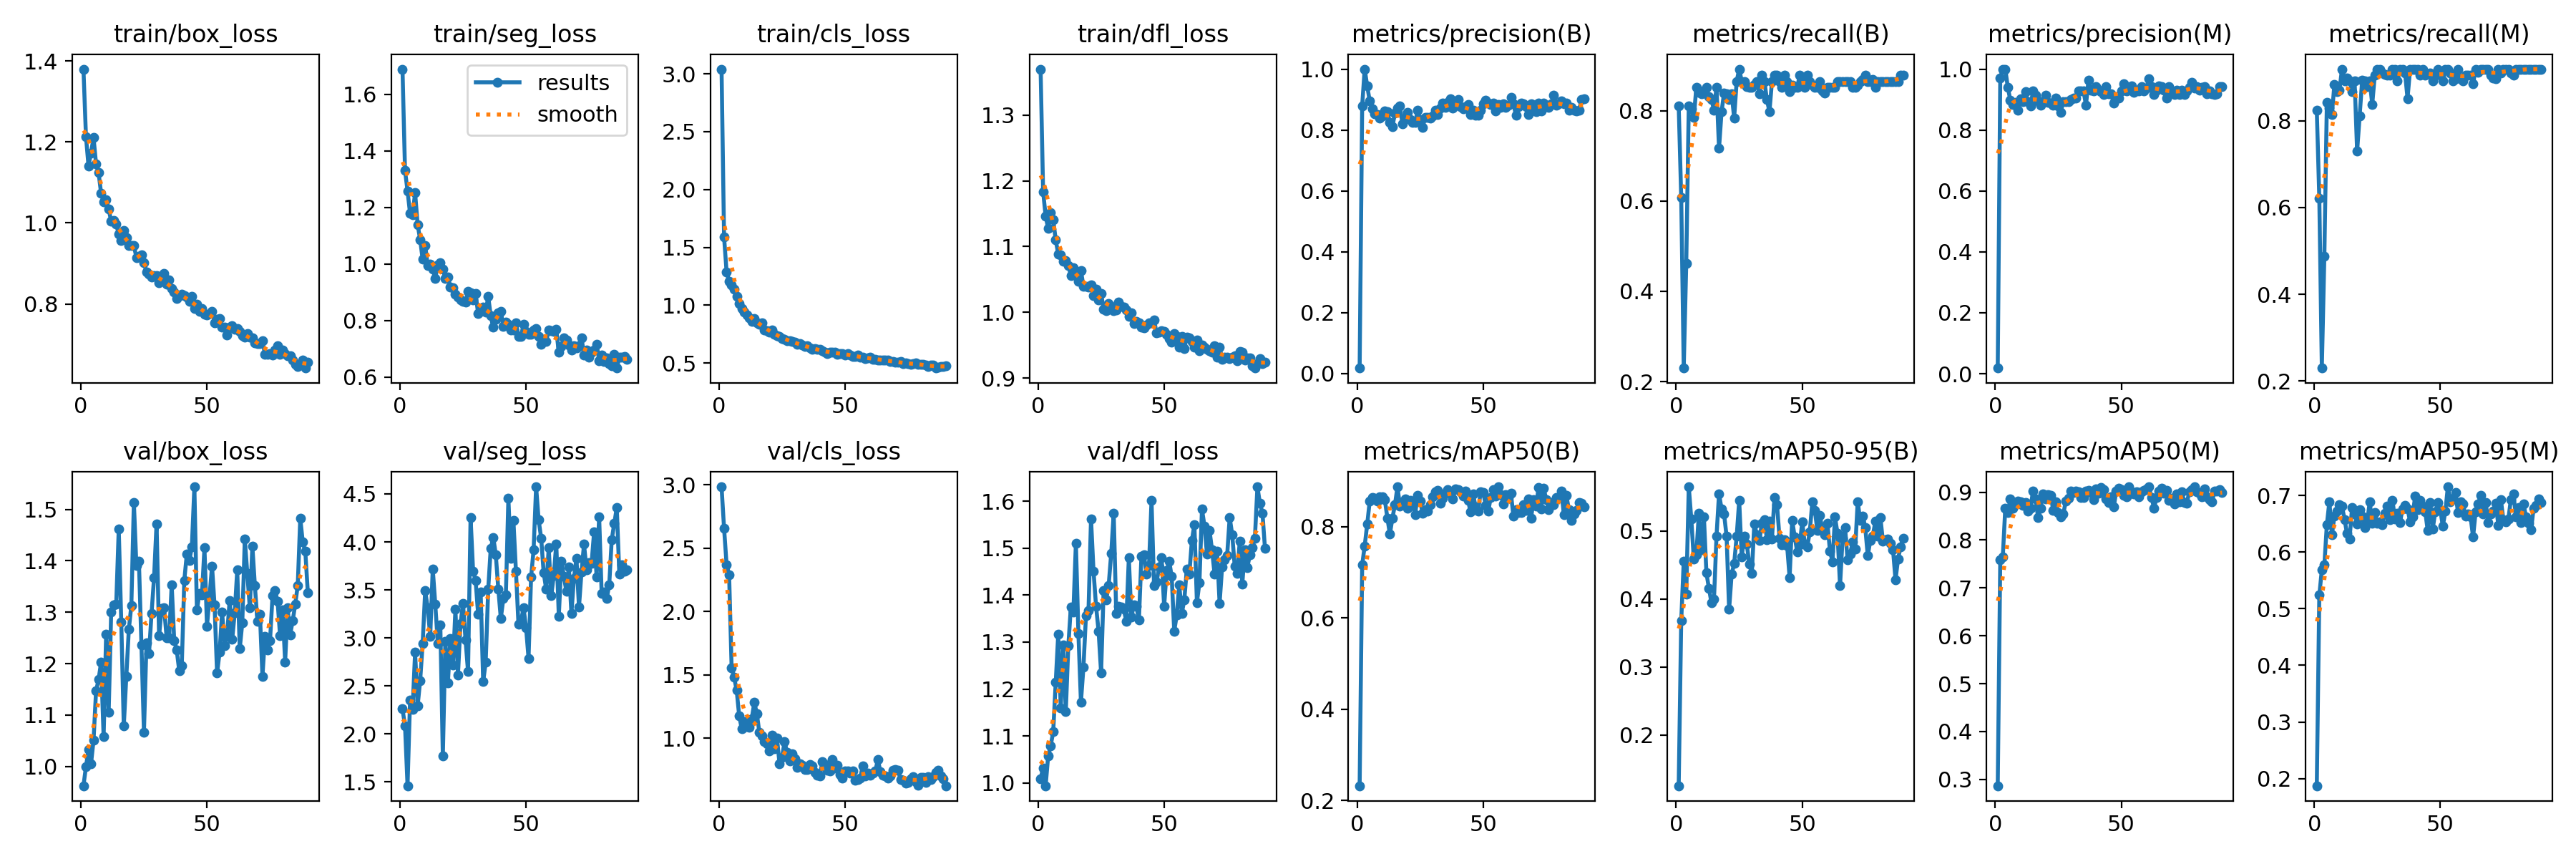

Source data for this figure (header and first rows):
epoch, time, train/box_loss, train/seg_loss, train/cls_loss, train/dfl_loss, metrics/precision(B), metrics/recall(B), metrics/mAP50(B), metrics/mAP50-95(B), metrics/precision(M), metrics/recall(M), metrics/mAP50(M), metrics/mAP50-95(M), val/box_loss, val/seg_loss, val/cls_loss, val/dfl_loss, lr/pg0, lr/pg1, lr/pg2
1, 286.8, 1.38, 1.689, 3.041, 1.37, 0.01818, 0.8108, 0.2322, 0.1254, 0.01848, 0.8243, 0.2867, 0.1873, 0.9626, 2.261, 2.984, 1.009, 0.0802, 0.0022, 0.0022
2, 568.3, 1.213, 1.33, 1.588, 1.183, 0.8799, 0.6081, 0.716, 0.3677, 0.9716, 0.6216, 0.7589, 0.5238, 0.9997, 2.085, 2.657, 1.032, 0.05948, 0.004478, 0.004478
3, 860.9, 1.141, 1.258, 1.29, 1.146, 1, 0.2299, 0.7573, 0.4553, 1, 0.2299, 0.7646, 0.5683, 1.033, 1.461, 2.371, 0.9942, 0.03873, 0.006733, 0.006733
4, 1157, 1.173, 1.179, 1.204, 1.127, 0.9446, 0.461, 0.8053, 0.407, 1, 0.488, 0.8671, 0.5768, 1.005, 2.354, 2.29, 1.057, 0.01796, 0.008965, 0.008965
5, 1408, 1.21, 1.175, 1.174, 1.152, 0.8949, 0.8108, 0.8554, 0.5648, 0.9397, 0.843, 0.8578, 0.6487, 1.051, 2.26, 1.554, 1.079, 0.009802, 0.009802, 0.009802
6, 1658, 1.146, 1.251, 1.14, 1.141, 0.8685, 0.8034, 0.8639, 0.5175, 0.8977, 0.8299, 0.8861, 0.6891, 1.147, 2.851, 1.481, 1.109, 0.009753, 0.009753, 0.009753
7, 1899, 1.124, 1.14, 1.075, 1.11, 0.8531, 0.7849, 0.862, 0.4583, 0.8829, 0.8149, 0.8671, 0.6305, 1.169, 2.292, 1.379, 1.215, 0.009703, 0.009703, 0.009703
8, 2146, 1.073, 1.086, 1.014, 1.089, 0.8509, 0.8514, 0.856, 0.4653, 0.891, 0.8841, 0.8772, 0.6639, 1.203, 2.554, 1.176, 1.317, 0.009654, 0.009654, 0.009654
9, 2412, 1.052, 1.016, 0.9712, 1.087, 0.8382, 0.8399, 0.8646, 0.5259, 0.8651, 0.8667, 0.8815, 0.6726, 1.058, 2.942, 1.077, 1.16, 0.009604, 0.009604, 0.009604
10, 2659, 1.057, 1.066, 0.9396, 1.077, 0.8469, 0.8378, 0.8649, 0.4721, 0.902, 0.8707, 0.8801, 0.6842, 1.258, 3.493, 1.134, 1.294, 0.009555, 0.009555, 0.009555
11, 2916, 1.034, 0.9941, 0.9186, 1.079, 0.862, 0.8442, 0.8585, 0.5209, 0.8928, 0.9189, 0.873, 0.681, 1.105, 3.314, 1.095, 1.153, 0.009505, 0.009505, 0.009505
12, 3160, 1.004, 0.999, 0.8899, 1.071, 0.8603, 0.8514, 0.8183, 0.4381, 0.9255, 0.8919, 0.879, 0.6576, 1.301, 3.02, 1.085, 1.292, 0.009456, 0.009456, 0.009456
13, 3413, 1.006, 0.9809, 0.8625, 1.056, 0.8254, 0.8305, 0.7834, 0.4156, 0.8925, 0.8977, 0.8612, 0.6324, 1.314, 3.718, 1.157, 1.375, 0.009406, 0.009406, 0.009406
14, 3672, 0.9973, 0.9482, 0.887, 1.067, 0.8106, 0.8243, 0.8183, 0.3943, 0.8784, 0.8919, 0.866, 0.6233, 1.316, 3.352, 1.284, 1.364, 0.009357, 0.009357, 0.009357
15, 3930, 0.9717, 0.9979, 0.8495, 1.058, 0.8557, 0.8013, 0.8477, 0.3994, 0.9277, 0.8672, 0.9031, 0.6785, 1.462, 2.945, 1.196, 1.511, 0.009307, 0.009307, 0.009307
16, 4182, 0.9571, 1.004, 0.8338, 1.047, 0.8723, 0.8514, 0.8867, 0.4922, 0.9149, 0.8919, 0.8859, 0.6667, 1.28, 3.136, 1.046, 1.319, 0.009258, 0.009258, 0.009258
17, 4432, 0.9814, 0.9817, 0.8505, 1.064, 0.8784, 0.7162, 0.8441, 0.5544, 0.8952, 0.7297, 0.8477, 0.6501, 1.079, 1.77, 1.019, 1.172, 0.009208, 0.009208, 0.009208
18, 4676, 0.9629, 0.9488, 0.7883, 1.039, 0.8193, 0.7973, 0.8537, 0.5324, 0.8819, 0.8108, 0.8668, 0.6743, 1.175, 2.967, 0.9752, 1.247, 0.009158, 0.009158, 0.009158
19, 4930, 0.9449, 0.9543, 0.7819, 1.039, 0.8381, 0.8393, 0.86, 0.5245, 0.8921, 0.8933, 0.897, 0.6628, 1.267, 2.529, 0.9599, 1.357, 0.009109, 0.009109, 0.009109
20, 5170, 0.9449, 0.9189, 0.7705, 1.038, 0.859, 0.8378, 0.8402, 0.4923, 0.9144, 0.8919, 0.8856, 0.6432, 1.313, 2.995, 0.9019, 1.367, 0.009059, 0.009059, 0.009059
21, 5411, 0.9442, 0.9172, 0.7839, 1.042, 0.8343, 0.8243, 0.857, 0.3846, 0.8898, 0.8784, 0.8953, 0.6537, 1.514, 2.717, 1.024, 1.562, 0.00901, 0.00901, 0.00901
22, 5651, 0.9151, 0.8941, 0.7463, 1.025, 0.8255, 0.8378, 0.8502, 0.4363, 0.8875, 0.8919, 0.8939, 0.6885, 1.39, 3.298, 0.9167, 1.45, 0.00896, 0.00896, 0.00896
23, 5899, 0.9175, 0.8839, 0.7363, 1.035, 0.8242, 0.7838, 0.8266, 0.4521, 0.8811, 0.8378, 0.8623, 0.6507, 1.399, 2.613, 1.002, 1.376, 0.008911, 0.008911, 0.008911
24, 9820, 0.9209, 0.8718, 0.732, 1.019, 0.8639, 0.8649, 0.8677, 0.4921, 0.9044, 0.9054, 0.8795, 0.6698, 1.236, 3.147, 0.7978, 1.323, 0.008861, 0.008861, 0.008861
25, 10132, 0.9013, 0.8685, 0.7096, 1.029, 0.8339, 0.8919, 0.856, 0.5447, 0.8784, 0.9189, 0.8579, 0.651, 1.067, 3.36, 0.8519, 1.235, 0.008812, 0.008812, 0.008812
26, 10447, 0.8787, 0.8653, 0.7087, 1.005, 0.8085, 0.8649, 0.8286, 0.4617, 0.8591, 0.9189, 0.8489, 0.6535, 1.24, 2.983, 0.974, 1.41, 0.008762, 0.008762, 0.008762
27, 10736, 0.8736, 0.9045, 0.6955, 1.003, 0.8416, 0.8649, 0.8364, 0.492, 0.8938, 0.9101, 0.8542, 0.6487, 1.219, 2.648, 0.8872, 1.39, 0.008713, 0.008713, 0.008713
28, 11008, 0.8669, 0.8984, 0.6925, 1.013, 0.8403, 0.8529, 0.8343, 0.4812, 0.8934, 0.9064, 0.8818, 0.6683, 1.297, 4.256, 0.8192, 1.421, 0.008663, 0.008663, 0.008663
29, 11293, 0.8705, 0.8727, 0.6853, 1.009, 0.8389, 0.8514, 0.8485, 0.4511, 0.8925, 0.9054, 0.8869, 0.6807, 1.367, 3.698, 0.879, 1.488, 0.008614, 0.008614, 0.008614
30, 11597, 0.8692, 0.8945, 0.6821, 1.003, 0.8462, 0.8514, 0.8647, 0.4378, 0.9013, 0.9054, 0.9031, 0.6571, 1.472, 3.597, 0.8394, 1.574, 0.008564, 0.008564, 0.008564
31, 11896, 0.852, 0.8248, 0.6629, 1.004, 0.8639, 0.8576, 0.8769, 0.5103, 0.904, 0.9189, 0.8987, 0.6917, 1.254, 3.249, 0.7731, 1.361, 0.008515, 0.008515, 0.008515
32, 12174, 0.8612, 0.8313, 0.6675, 1.015, 0.8517, 0.8649, 0.8793, 0.4945, 0.9057, 0.9189, 0.9022, 0.6587, 1.307, 3.478, 0.7992, 1.376, 0.008466, 0.008466, 0.008466
33, 12468, 0.8758, 0.8477, 0.6552, 1.009, 0.8727, 0.8378, 0.8516, 0.4862, 0.929, 0.8919, 0.9006, 0.6686, 1.309, 2.543, 0.787, 1.375, 0.008416, 0.008416, 0.008416
34, 12732, 0.848, 0.8311, 0.6415, 1.008, 0.8878, 0.8784, 0.8619, 0.5114, 0.9288, 0.9189, 0.8894, 0.6519, 1.25, 2.748, 0.7552, 1.369, 0.008367, 0.008367, 0.008367
35, 13028, 0.8599, 0.8851, 0.6526, 1.003, 0.8735, 0.8649, 0.8729, 0.5169, 0.9292, 0.9189, 0.8896, 0.6761, 1.251, 3.511, 0.7523, 1.345, 0.008317, 0.008317, 0.008317
36, 13345, 0.8388, 0.8162, 0.6313, 0.9933, 0.8917, 0.8243, 0.8806, 0.4875, 0.8821, 0.9102, 0.9016, 0.682, 1.353, 3.932, 0.7917, 1.479, 0.008268, 0.008268, 0.008268
37, 13603, 0.8302, 0.7756, 0.6205, 0.9991, 0.9023, 0.7973, 0.8722, 0.514, 0.9635, 0.8514, 0.9042, 0.6765, 1.245, 4.048, 0.7815, 1.353, 0.008218, 0.008218, 0.008218
38, 13870, 0.8129, 0.8039, 0.6246, 0.9833, 0.8711, 0.8649, 0.8609, 0.4885, 0.9299, 0.9189, 0.8993, 0.6539, 1.226, 3.867, 0.7291, 1.379, 0.008169, 0.008169, 0.008169
39, 14213, 0.8203, 0.8265, 0.617, 0.9862, 0.8878, 0.8784, 0.8827, 0.5496, 0.9288, 0.9189, 0.8843, 0.6627, 1.186, 3.511, 0.7093, 1.376, 0.008119, 0.008119, 0.008119
40, 14612, 0.8235, 0.8336, 0.6167, 0.9843, 0.9, 0.8784, 0.8805, 0.5387, 0.9415, 0.9189, 0.9073, 0.6985, 1.197, 3.203, 0.7055, 1.347, 0.00807, 0.00807, 0.00807
41, 15142, 0.82, 0.7798, 0.6055, 0.9778, 0.8759, 0.8649, 0.8757, 0.4893, 0.9309, 0.9189, 0.8977, 0.6745, 1.362, 3.41, 0.8171, 1.483, 0.00802, 0.00802, 0.00802
42, 15464, 0.8173, 0.7936, 0.5974, 0.9765, 0.8705, 0.8514, 0.8668, 0.4801, 0.9261, 0.9054, 0.9097, 0.6916, 1.413, 3.447, 0.7919, 1.486, 0.007971, 0.007971, 0.007971
43, 15791, 0.8073, 0.7879, 0.5838, 0.9805, 0.8759, 0.8784, 0.8774, 0.4869, 0.9163, 0.9189, 0.9059, 0.6809, 1.401, 4.454, 0.751, 1.445, 0.007921, 0.007921, 0.007921
44, 16133, 0.8187, 0.7676, 0.5975, 0.9842, 0.8832, 0.8649, 0.8574, 0.4785, 0.9432, 0.9054, 0.8858, 0.6714, 1.427, 3.826, 0.7437, 1.464, 0.007872, 0.007872, 0.007872
45, 16424, 0.7892, 0.7671, 0.5923, 0.984, 0.8498, 0.8413, 0.8318, 0.4316, 0.918, 0.9078, 0.8781, 0.6383, 1.544, 4.221, 0.8347, 1.602, 0.007822, 0.007822, 0.007822
46, 16730, 0.7997, 0.7928, 0.5972, 0.988, 0.8638, 0.8571, 0.8713, 0.5156, 0.9182, 0.9103, 0.8898, 0.688, 1.304, 3.695, 0.7648, 1.42, 0.007772, 0.007772, 0.007772
47, 17049, 0.7818, 0.7447, 0.5785, 0.9689, 0.8481, 0.8514, 0.8424, 0.4917, 0.8885, 0.8919, 0.8688, 0.6409, 1.336, 3.143, 0.7896, 1.427, 0.007723, 0.007723, 0.007723
48, 17373, 0.7896, 0.7429, 0.5841, 0.9695, 0.8496, 0.8514, 0.8336, 0.4694, 0.9041, 0.9054, 0.902, 0.6716, 1.334, 3.17, 0.7122, 1.459, 0.007673, 0.007673, 0.007673
49, 17661, 0.7738, 0.7878, 0.5842, 0.972, 0.8649, 0.8784, 0.8763, 0.4792, 0.9048, 0.9189, 0.9088, 0.6871, 1.425, 3.315, 0.6861, 1.48, 0.007624, 0.007624, 0.007624
50, 17986, 0.7732, 0.7612, 0.5684, 0.9711, 0.8861, 0.8649, 0.8752, 0.5134, 0.9276, 0.9054, 0.9057, 0.6744, 1.273, 3.109, 0.7412, 1.376, 0.007574, 0.007574, 0.007574
51, 18285, 0.776, 0.7507, 0.5826, 0.9662, 0.8983, 0.8514, 0.8466, 0.4811, 0.953, 0.8919, 0.8928, 0.6457, 1.33, 2.789, 0.742, 1.452, 0.007525, 0.007525, 0.007525
52, 18562, 0.7821, 0.7526, 0.5699, 0.9602, 0.8878, 0.8784, 0.8334, 0.4765, 0.9288, 0.9189, 0.8901, 0.6723, 1.39, 3.634, 0.7276, 1.472, 0.007476, 0.007476, 0.007476
53, 18838, 0.7539, 0.7661, 0.5593, 0.9543, 0.8841, 0.8649, 0.8636, 0.4988, 0.9394, 0.9189, 0.9113, 0.7151, 1.314, 3.915, 0.7411, 1.44, 0.007426, 0.007426, 0.007426
54, 19100, 0.7628, 0.7728, 0.5579, 0.9675, 0.8879, 0.8562, 0.8809, 0.5426, 0.9439, 0.9098, 0.9008, 0.6881, 1.182, 4.574, 0.6713, 1.323, 0.007377, 0.007377, 0.007377
55, 19353, 0.7647, 0.7428, 0.5694, 0.9629, 0.8621, 0.8514, 0.8674, 0.53, 0.9236, 0.8919, 0.8966, 0.695, 1.222, 4.228, 0.6761, 1.357, 0.007327, 0.007327, 0.007327
56, 19581, 0.7436, 0.7163, 0.5491, 0.9467, 0.8847, 0.8514, 0.887, 0.5007, 0.93, 0.8972, 0.9005, 0.7049, 1.3, 4.04, 0.6888, 1.422, 0.007278, 0.007278, 0.007278
57, 19811, 0.7428, 0.7299, 0.5492, 0.9632, 0.8744, 0.8649, 0.8697, 0.5232, 0.9291, 0.9189, 0.891, 0.6701, 1.235, 3.678, 0.781, 1.361, 0.007228, 0.007228, 0.007228
58, 20035, 0.7226, 0.7265, 0.5417, 0.9444, 0.8865, 0.8442, 0.849, 0.501, 0.9432, 0.8974, 0.9006, 0.6892, 1.258, 3.508, 0.7049, 1.39, 0.007178, 0.007178, 0.007178
59, 20262, 0.7422, 0.7657, 0.5429, 0.9624, 0.8733, 0.8386, 0.8703, 0.4941, 0.9296, 0.892, 0.9036, 0.6845, 1.323, 3.939, 0.7254, 1.456, 0.007129, 0.007129, 0.007129
60, 20490, 0.7469, 0.7651, 0.5511, 0.9609, 0.8823, 0.8514, 0.8641, 0.5113, 0.9383, 0.9054, 0.9061, 0.664, 1.247, 3.439, 0.7074, 1.445, 0.007079, 0.007079, 0.007079
... 30 more rows
